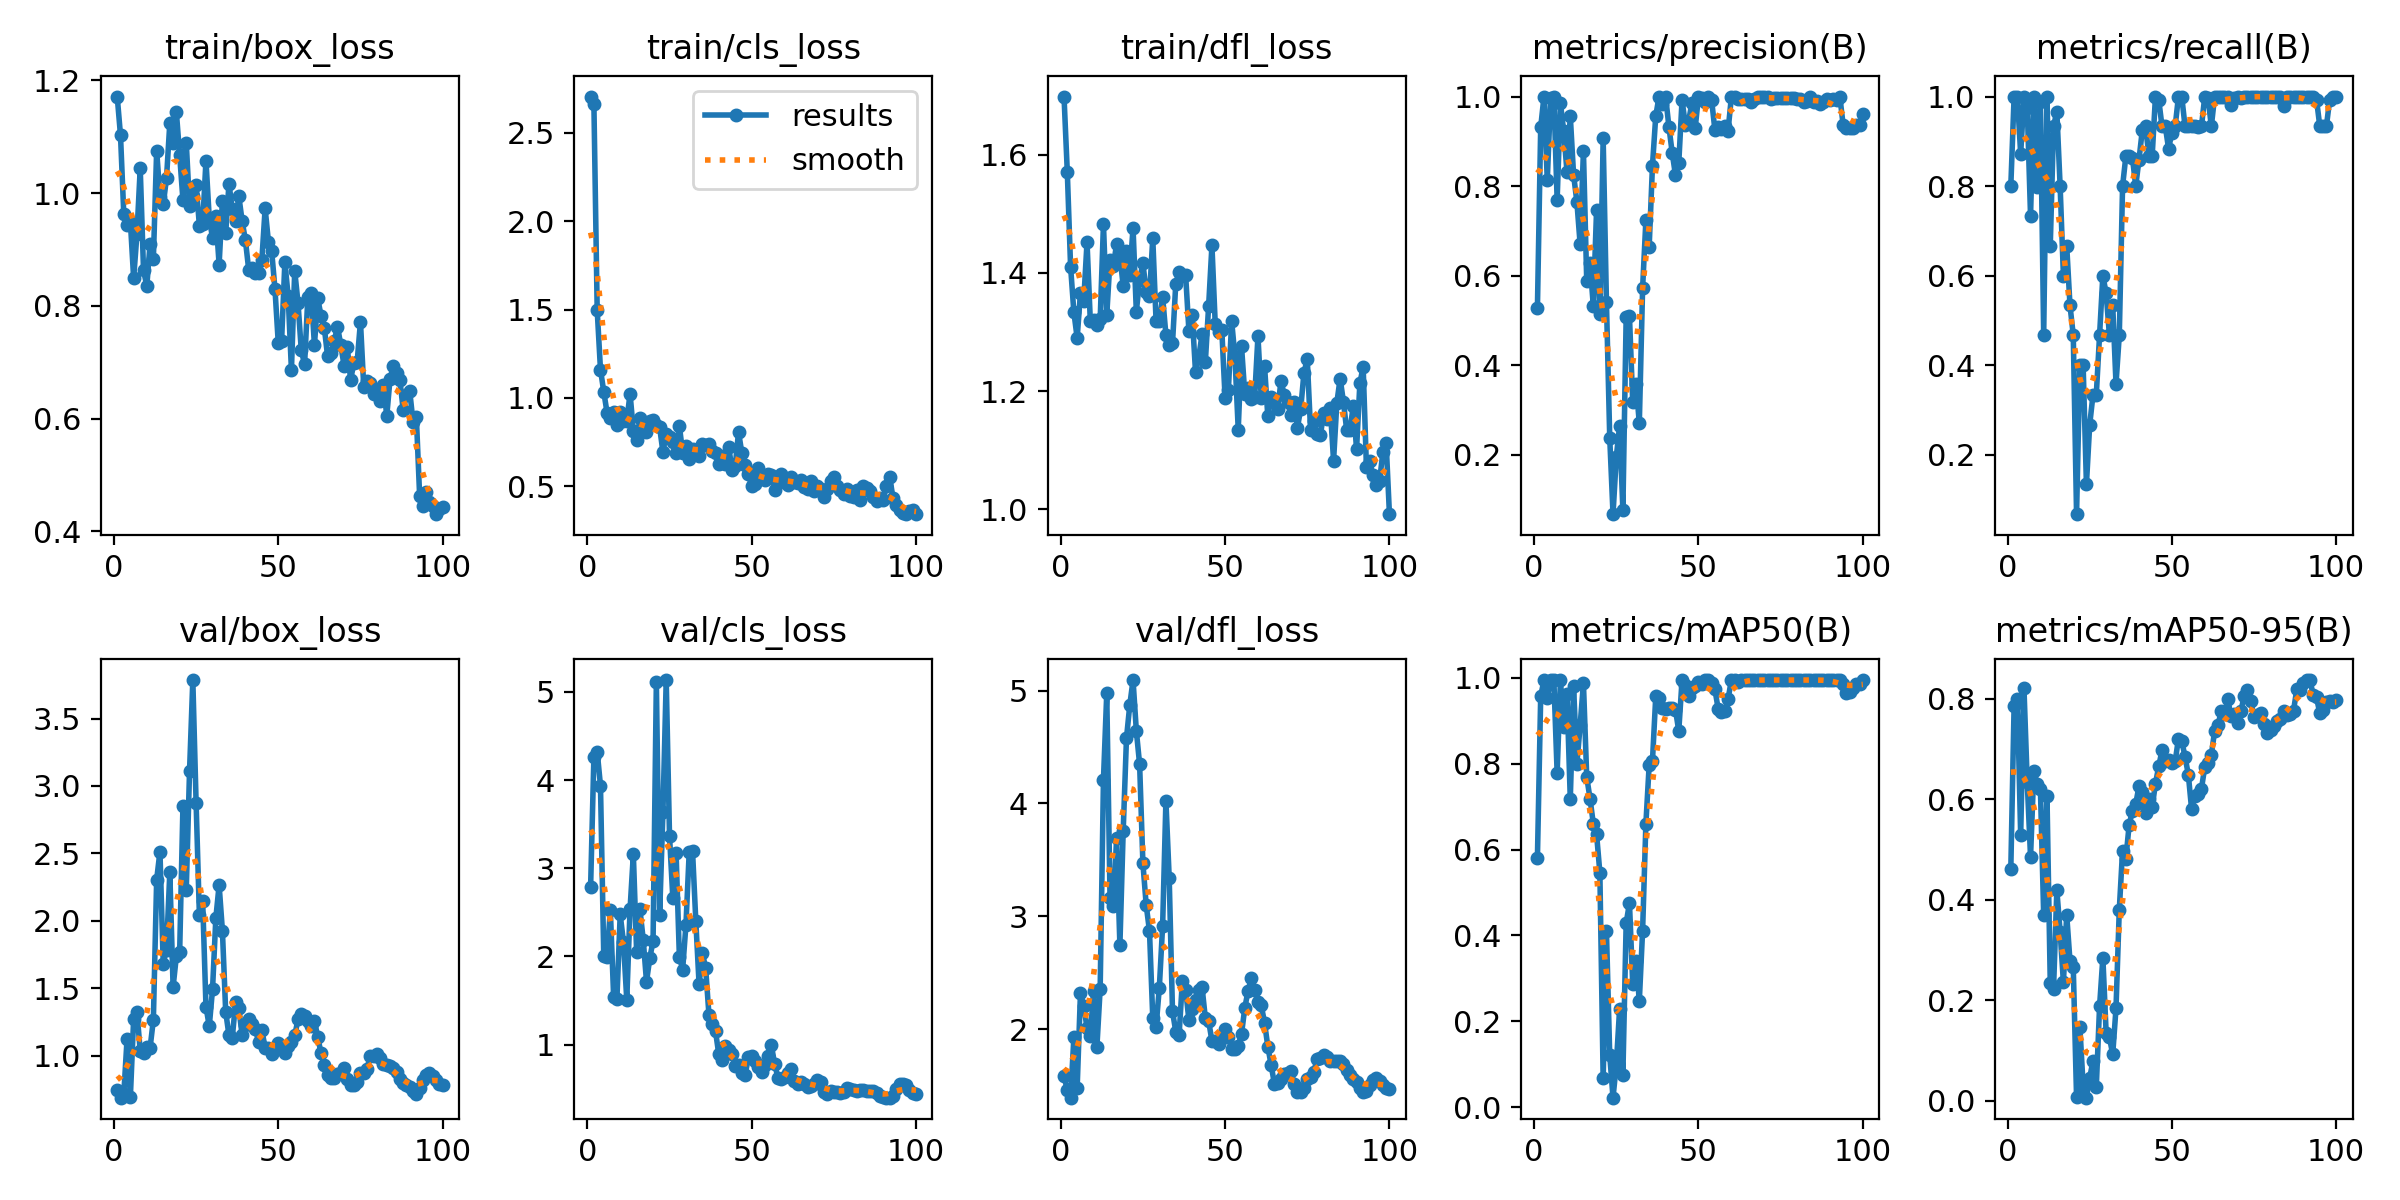

The file beside this chart, header and first rows:
epoch, time, train/box_loss, train/cls_loss, train/dfl_loss, metrics/precision(B), metrics/recall(B), metrics/mAP50(B), metrics/mAP50-95(B), val/box_loss, val/cls_loss, val/dfl_loss, lr/pg0, lr/pg1, lr/pg2
1, 3.53, 1.171, 2.705, 1.698, 0.5275, 0.8, 0.5805, 0.4612, 0.7486, 2.793, 1.579, 6e-05, 6e-05, 6e-05
2, 5.075, 1.103, 2.662, 1.571, 0.9316, 1, 0.9575, 0.7855, 0.6898, 4.266, 1.462, 0.0001386, 0.0001386, 0.0001386
3, 6.897, 0.9628, 1.496, 1.41, 1, 0.9989, 0.995, 0.7993, 0.7151, 4.322, 1.392, 0.0002156, 0.0002156, 0.0002156
4, 8.562, 0.9444, 1.16, 1.333, 0.8134, 0.8721, 0.9523, 0.5284, 1.126, 3.937, 1.927, 0.0002911, 0.0002911, 0.0002911
5, 10.24, 0.9496, 1.035, 1.29, 0.9969, 1, 0.995, 0.8206, 0.6947, 2.004, 1.481, 0.000365, 0.000365, 0.000365
6, 11.94, 0.8489, 0.9164, 1.366, 1, 0.9755, 0.995, 0.6335, 1.274, 1.997, 2.317, 0.0004372, 0.0004372, 0.0004372
7, 13.56, 0.9274, 0.8872, 1.353, 0.7692, 0.7333, 0.7787, 0.485, 1.326, 2.526, 2.204, 0.0005079, 0.0005079, 0.0005079
8, 15.18, 1.044, 0.9192, 1.452, 0.9849, 1, 0.995, 0.6566, 1.036, 1.544, 2.012, 0.000577, 0.000577, 0.000577
9, 16.81, 0.8637, 0.8481, 1.319, 0.9228, 0.7969, 0.885, 0.6305, 1.017, 1.519, 1.942, 0.0006446, 0.0006446, 0.0006446
10, 18.44, 0.8353, 0.9195, 1.32, 0.8316, 0.9884, 0.962, 0.6207, 1.068, 2.476, 2.334, 0.0007105, 0.0007105, 0.0007105
11, 20.06, 0.9102, 0.8671, 1.312, 0.9563, 0.4667, 0.7176, 0.3691, 1.06, 2.16, 1.84, 0.0007749, 0.0007749, 0.0007749
12, 21.68, 0.884, 0.8705, 1.321, 0.8253, 1, 0.9803, 0.607, 1.268, 1.506, 2.359, 0.0008376, 0.0008376, 0.0008376
13, 23.3, 1.076, 1.024, 1.483, 0.7653, 0.6667, 0.7997, 0.234, 2.306, 2.538, 4.211, 0.0008988, 0.0008988, 0.0008988
14, 24.85, 0.9929, 0.8145, 1.329, 0.67, 0.9333, 0.8894, 0.2231, 2.514, 3.158, 4.975, 0.0009584, 0.0009584, 0.0009584
15, 26.48, 0.9801, 0.7592, 1.422, 0.8787, 0.9665, 0.9879, 0.4186, 1.684, 2.05, 3.164, 0.001016, 0.001016, 0.001016
16, 28.15, 1.027, 0.8855, 1.411, 0.5886, 0.8, 0.7695, 0.3366, 1.787, 2.533, 3.09, 0.001073, 0.001073, 0.001073
17, 29.71, 1.124, 0.8347, 1.449, 0.6279, 0.6, 0.7188, 0.2352, 2.359, 2.191, 3.69, 0.001128, 0.001128, 0.001128
18, 31.34, 1.089, 0.8048, 1.429, 0.5325, 0.6667, 0.6608, 0.3697, 1.51, 1.714, 2.743, 0.001181, 0.001181, 0.001181
19, 32.95, 1.143, 0.8688, 1.378, 0.7477, 0.5333, 0.6357, 0.2779, 1.74, 1.978, 3.753, 0.001233, 0.001233, 0.001233
20, 34.55, 1.067, 0.8761, 1.438, 0.5143, 0.4667, 0.5462, 0.2653, 1.772, 2.178, 4.578, 0.001283, 0.001283, 0.001283
21, 36.17, 0.9875, 0.8443, 1.397, 0.9063, 0.06667, 0.06685, 0.00692, 2.854, 5.109, 4.871, 0.001331, 0.001331, 0.001331
22, 37.84, 1.09, 0.8333, 1.476, 0.5407, 0.4, 0.4102, 0.1475, 2.226, 2.473, 5.094, 0.001378, 0.001378, 0.001378
23, 39.44, 0.978, 0.6936, 1.334, 0.2381, 0.4, 0.1208, 0.02966, 3.109, 3.638, 4.645, 0.001424, 0.001424, 0.001424
24, 41.05, 0.9952, 0.7976, 1.389, 0.06739, 0.1333, 0.02215, 0.00606, 3.785, 5.135, 4.346, 0.001467, 0.001467, 0.001467
25, 42.66, 1.015, 0.7781, 1.416, 0.1951, 0.2667, 0.099, 0.04561, 2.874, 3.371, 3.469, 0.00151, 0.00151, 0.00151
26, 44.19, 0.9424, 0.7506, 1.368, 0.2645, 0.3333, 0.2283, 0.07927, 2.044, 2.668, 3.1, 0.001505, 0.001505, 0.001505
27, 45.85, 0.9458, 0.6891, 1.361, 0.07651, 0.3333, 0.07588, 0.0266, 2.145, 3.176, 2.869, 0.001485, 0.001485, 0.001485
28, 47.38, 1.058, 0.8417, 1.459, 0.5077, 0.4667, 0.4286, 0.1875, 1.365, 1.998, 2.099, 0.001465, 0.001465, 0.001465
29, 49.05, 0.9556, 0.6895, 1.319, 0.5097, 0.6, 0.4755, 0.2846, 1.218, 1.852, 2.018, 0.001446, 0.001446, 0.001446
30, 50.6, 0.9204, 0.7265, 1.318, 0.318, 0.5601, 0.2867, 0.135, 1.494, 2.357, 2.368, 0.001426, 0.001426, 0.001426
31, 52.2, 0.9594, 0.6527, 1.359, 0.3579, 0.4667, 0.3414, 0.126, 2.02, 3.19, 2.917, 0.001406, 0.001406, 0.001406
32, 53.88, 0.8734, 0.7111, 1.295, 0.2707, 0.5333, 0.2478, 0.09215, 2.266, 3.201, 4.023, 0.001386, 0.001386, 0.001386
33, 55.44, 0.9868, 0.6977, 1.278, 0.572, 0.358, 0.4111, 0.1839, 1.928, 2.403, 3.339, 0.001366, 0.001366, 0.001366
34, 57.06, 0.9293, 0.6723, 1.281, 0.7238, 0.4667, 0.6607, 0.3802, 1.327, 1.683, 2.157, 0.001347, 0.001347, 0.001347
35, 58.74, 1.017, 0.74, 1.382, 0.6645, 0.8, 0.7973, 0.4977, 1.151, 2.041, 1.977, 0.001327, 0.001327, 0.001327
36, 60.28, 0.9715, 0.7344, 1.401, 0.8457, 0.8667, 0.8069, 0.4815, 1.131, 1.865, 1.945, 0.001307, 0.001307, 0.001307
37, 61.97, 0.9514, 0.7414, 1.395, 0.9563, 0.8667, 0.9568, 0.5489, 1.395, 1.337, 2.423, 0.001287, 0.001287, 0.001287
38, 63.58, 0.9946, 0.6973, 1.396, 1, 0.8629, 0.9527, 0.5765, 1.353, 1.233, 2.35, 0.001267, 0.001267, 0.001267
39, 65.2, 0.9507, 0.6875, 1.302, 0.9829, 0.8, 0.93, 0.5904, 1.155, 1.15, 2.078, 0.001248, 0.001248, 0.001248
40, 66.83, 0.9163, 0.625, 1.328, 1, 0.8593, 0.9279, 0.6258, 1.232, 0.8878, 2.174, 0.001228, 0.001228, 0.001228
41, 68.43, 0.8644, 0.6709, 1.233, 0.9327, 0.9248, 0.9308, 0.6133, 1.273, 0.8219, 2.261, 0.001208, 0.001208, 0.001208
42, 70.05, 0.8667, 0.624, 1.258, 0.8745, 0.9333, 0.93, 0.5723, 1.235, 0.9836, 2.349, 0.001188, 0.001188, 0.001188
43, 71.66, 0.8581, 0.7251, 1.296, 0.8244, 0.8667, 0.9261, 0.5992, 1.199, 0.9413, 2.369, 0.001168, 0.001168, 0.001168
44, 73.3, 0.858, 0.5946, 1.25, 0.8513, 0.8667, 0.8763, 0.5839, 1.106, 0.8887, 2.096, 0.001149, 0.001149, 0.001149
45, 74.85, 0.8814, 0.6145, 1.344, 0.992, 1, 0.995, 0.6308, 1.19, 0.7539, 2.072, 0.001129, 0.001129, 0.001129
46, 76.51, 0.9729, 0.8075, 1.446, 0.9371, 0.9929, 0.9825, 0.6651, 1.06, 0.7657, 1.894, 0.001109, 0.001109, 0.001109
47, 78.12, 0.9139, 0.6892, 1.314, 0.9449, 0.9333, 0.9575, 0.6972, 1.06, 0.6827, 1.892, 0.001089, 0.001089, 0.001089
48, 79.77, 0.8966, 0.619, 1.3, 0.9859, 0.9333, 0.9759, 0.6759, 1.012, 0.6544, 1.868, 0.001069, 0.001069, 0.001069
49, 81.38, 0.8293, 0.5692, 1.304, 0.9298, 0.8833, 0.9803, 0.678, 1.044, 0.8537, 1.922, 0.00105, 0.00105, 0.00105
50, 82.92, 0.7338, 0.5011, 1.189, 1, 0.9196, 0.9912, 0.672, 1.098, 0.8668, 2.004, 0.00103, 0.00103, 0.00103
51, 84.58, 0.7371, 0.512, 1.201, 0.9959, 0.9333, 0.985, 0.6748, 1.056, 0.8147, 1.929, 0.00101, 0.00101, 0.00101
52, 86.2, 0.8776, 0.6049, 1.319, 0.9888, 1, 0.995, 0.7204, 1.021, 0.7451, 1.822, 0.0009902, 0.0009902, 0.0009902
53, 87.82, 0.8182, 0.5469, 1.258, 1, 1, 0.995, 0.7159, 1.075, 0.6902, 1.825, 0.0009704, 0.0009704, 0.0009704
54, 89.43, 0.6861, 0.5373, 1.134, 0.9917, 0.9333, 0.9879, 0.6841, 1.1, 0.7662, 1.85, 0.0009506, 0.0009506, 0.0009506
55, 90.99, 0.8625, 0.5699, 1.276, 0.9251, 0.9333, 0.9732, 0.649, 1.151, 0.8726, 1.958, 0.0009308, 0.0009308, 0.0009308
56, 92.6, 0.8055, 0.5628, 1.195, 0.9327, 0.9333, 0.9272, 0.5797, 1.27, 0.9905, 2.188, 0.000911, 0.000911, 0.000911
57, 94.2, 0.7212, 0.4776, 1.205, 0.9267, 0.9333, 0.9202, 0.607, 1.313, 0.7755, 2.341, 0.0008912, 0.0008912, 0.0008912
58, 95.86, 0.6967, 0.5166, 1.187, 0.9333, 0.9326, 0.9233, 0.6097, 1.293, 0.6245, 2.451, 0.0008714, 0.0008714, 0.0008714
59, 97.47, 0.8162, 0.5677, 1.19, 0.9242, 0.9333, 0.9507, 0.6211, 1.257, 0.6068, 2.342, 0.0008516, 0.0008516, 0.0008516
60, 99.08, 0.8227, 0.5449, 1.293, 0.9984, 1, 0.995, 0.6634, 1.222, 0.6292, 2.236, 0.0008318, 0.0008318, 0.0008318
... 40 more rows
